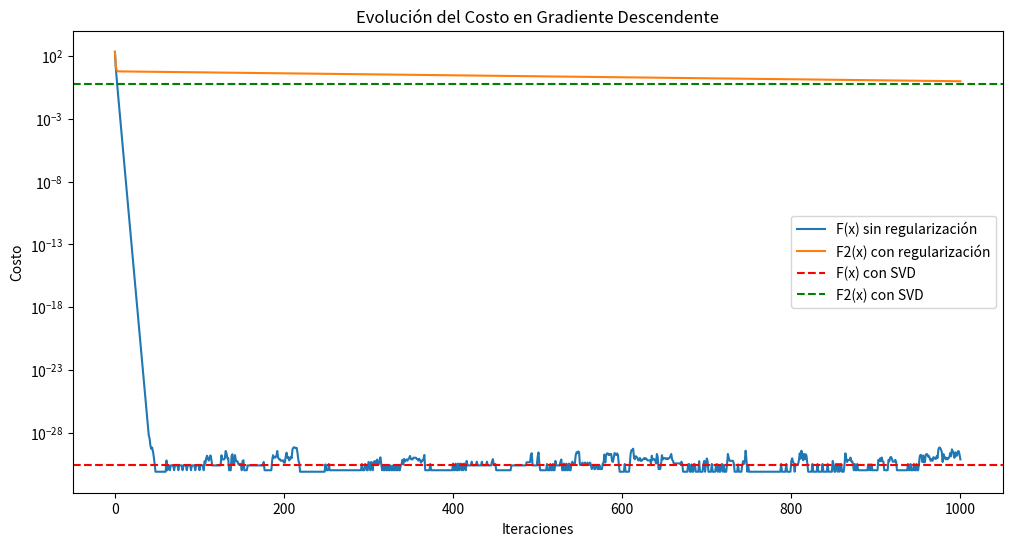

Reproduce this figure in Python.
import numpy as np
import matplotlib.pyplot as plt

# Parámetros
n = 5
d = 100

# Generación de matriz A y vector b aleatorios
np.random.seed(0)  # Para reproducibilidad
A = np.random.randn(n, d)
b = np.random.randn(n)

# Funciones de costo
def F(x):
    return 0.5 * np.linalg.norm(A @ x - b)**2

def F2(x, delta2): 
    return 0.5 * np.linalg.norm(A @ x - b)**2 + 0.5 * delta2 * np.linalg.norm(x)**2

# Gradientes
def grad_F(x): # *** chequear si es así el gradiente,
    return A.T @ (A @ x - b)

def grad_F2(x, delta2): # *** chequear si es así el gradiente, sobretodo lo de delta
    return A.T @ (A @ x - b) + delta2 * x

# Máximo valor propio de A^T A *** es así?
lambda_max = np.linalg.norm(A.T @ A, 2)

# Valor máximo singular de A *** es así?
sigma_max = np.linalg.norm(A, 2)

# Parámetro de regularización
delta2 = 10**-2 * sigma_max

# Tamaño de paso
s = 1 / lambda_max

# Inicialización aleatoria del vector x *** lo inicializo con cualquiera o desde el 00? no sé
x0 = np.random.randn(d)

# Gradiente descendente para minimizar F y F2 (Si delta2 es none usa solo F, sino usa F2! la versión con delta2)
def gradient_descent(grad_F, x0, s, iterations, delta2=None):
    x = x0
    history = [x0]
    for _ in range(iterations):
        if delta2 is not None:
            grad = grad_F(x, delta2)
        else:
            grad = grad_F(x)
        x = x - s * grad
        history.append(x)
    return np.array(history)

# Ejecutar gradiente descendente
iterations = 1000
# Me fijo los casos con y sin delta:
history_F = gradient_descent(grad_F, x0, s, iterations)
history_F2 = gradient_descent(grad_F2, x0, s, iterations, delta2=delta2)


# Solución usando SVD
'''
matrix = U@S@Vt
pseudoinv = np.linalg.pinv(matrix)
x = np.dot(pseudoinv, y)
'''
U, Sigma, Vt = np.linalg.svd(A, full_matrices=False)
Sigma_inv = np.diag(1 / Sigma)
x_svd = Vt.T @ Sigma_inv @ U.T @ b

# Solución con regularización usando SVD
Sigma2_inv = np.diag(1 / (Sigma**2 + delta2))
x_svd_reg = Vt.T @ Sigma2_inv @ U.T @ b

# Evaluar las soluciones
F_svd = F(x_svd)
F2_svd_reg = F2(x_svd_reg, delta2)
F_history = [F(x) for x in history_F]
F2_history = [F2(x, delta2) for x in history_F2]

# Gráficas de la evolución del costo
plt.figure(figsize=(12, 6))
plt.plot(F_history, label='F(x) sin regularización')
plt.plot(F2_history, label='F2(x) con regularización')
plt.axhline(F_svd, color='r', linestyle='--', label='F(x) con SVD')
plt.axhline(F2_svd_reg, color='g', linestyle='--', label='F2(x) con SVD')
plt.yscale('log')
plt.xlabel('Iteraciones')
plt.ylabel('Costo')
plt.legend()
plt.title('Evolución del Costo en Gradiente Descendente')
plt.show()

# Comparación de resultados
print(f'Solución con gradiente descendente F(x): {F_history[-1]:.4e}')
print(f'Solución con SVD F(x): {F_svd:.4e}')
print(f'Solución con gradiente descendente F2(x): {F2_history[-1]:.4e}')
print(f'Solución con SVD F2(x): {F2_svd_reg:.4e}')

# *** GRAFICAMOS HACIA DÓNDE VA EL MÍNIMO O LOS X DE POR SI? O SEA GRAFICAMOS F(X) O X??? X NO PORQUE ES DE ALTA DIMENSIÓN.

'''
# Evaluar la evolución de la norma de x en las iteraciones
norm_history_F = [np.linalg.norm(x) for x in history_F]
norm_history_F2 = [np.linalg.norm(x) for x in history_F2]

# Gráficas de la evolución de la norma de x
plt.figure(figsize=(12, 6))
plt.plot(norm_history_F, label='F(x) sin regularización')
plt.plot(norm_history_F2, label='F2(x) con regularización')
plt.axhline(np.linalg.norm(x_svd), color='r', linestyle='--', label='Norma de x con SVD')
plt.axhline(np.linalg.norm(x_svd_reg), color='g', linestyle='--', label='Norma de x con SVD y regularización')
plt.yscale('log')
plt.xlabel('Iteraciones')
plt.ylabel('Norma de x')
plt.legend()
plt.title('Evolución de la Norma de x en Gradiente Descendente')
plt.show()

# Comparación de resultados
print(f'Norma de x con gradiente descendente F(x): {norm_history_F[-1]:.4e}')
print(f'Norma de x con SVD F(x): {np.linalg.norm(x_svd):.4e}')
print(f'Norma de x con gradiente descendente F2(x): {norm_history_F2[-1]:.4e}')
print(f'Norma de x con SVD y regularización F2(x): {np.linalg.norm(x_svd_reg):.4e}')

'''

